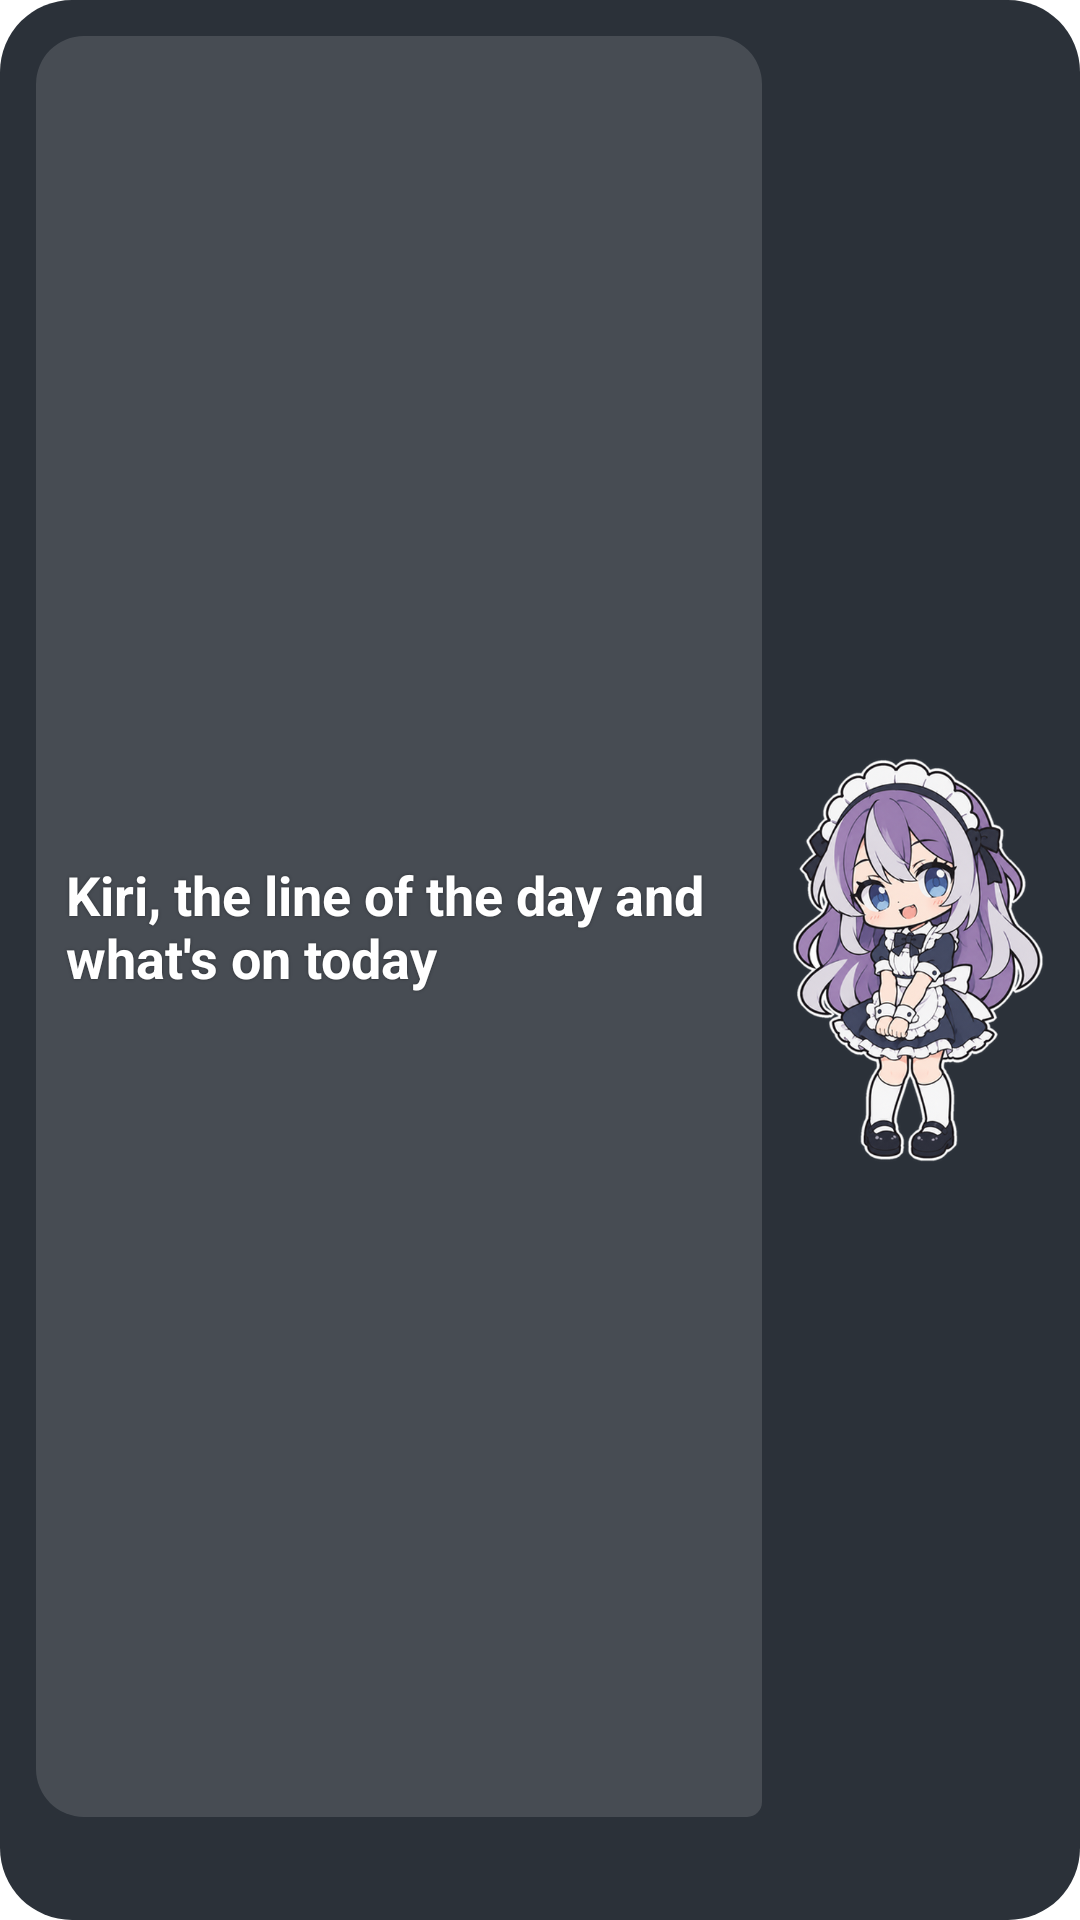

Write the Android layout XML for this screen, with the resource values it uses.
<!-- AndroidManifest.xml: application theme Theme.Kiri -->
<!-- res/layout/widget_bubble_r.xml -->
<?xml version="1.0" encoding="utf-8"?>
<LinearLayout xmlns:android="http://schemas.android.com/apk/res/android"
    android:id="@+id/root"
    android:layout_width="match_parent"
    android:layout_height="match_parent"
    android:background="@drawable/widget_bg"
    android:orientation="horizontal"
    android:padding="12dp">
    <LinearLayout
        android:layout_width="0dp"
        android:layout_height="match_parent"
        android:layout_marginEnd="10dp"
        android:layout_weight="1"
        android:orientation="vertical">
        <TextView
            android:id="@+id/line"
            android:layout_width="match_parent"
            android:layout_height="0dp"
            android:layout_weight="1"
            android:autoSizeMaxTextSize="18sp"
            android:autoSizeMinTextSize="11sp"
            android:autoSizeTextType="uniform"
            android:background="@drawable/bubble_soft_r"
            android:gravity="center_vertical"
            android:padding="10dp"
            android:shadowColor="#66000000"
            android:shadowRadius="2"
            android:text="@string/d_bubble"
            android:textColor="#FFFFFF"
            android:textStyle="bold" />
        <TextView
            android:id="@+id/today"
            android:layout_width="match_parent"
            android:layout_height="wrap_content"
            android:layout_marginTop="6dp"
            android:ellipsize="end"
            android:gravity="center"
            android:maxLines="1"
            android:shadowColor="#66000000"
            android:shadowRadius="2"
            android:textColor="#FFFFFF"
            android:textSize="12sp"
            android:textStyle="bold" />
    </LinearLayout>
    <ImageView
        android:id="@+id/img"
        android:layout_width="84dp"
        android:layout_height="match_parent"
        android:contentDescription="@string/app_name"
        android:scaleType="fitCenter"
        android:src="@drawable/kiri20" />
</LinearLayout>
<!-- resources referenced by this layout -->
<resources>
  <!-- drawable bubble_soft_r (drawable) -->
  <?xml version="1.0" encoding="utf-8"?>
  <shape xmlns:android="http://schemas.android.com/apk/res/android" android:shape="rectangle">
      <solid android:color="#22FFFFFF" />
      <corners
          android:bottomLeftRadius="16dp"
          android:bottomRightRadius="5dp"
          android:topLeftRadius="16dp"
          android:topRightRadius="16dp" />
  </shape>
  <!-- drawable kiri20: png bitmap (drawable-nodpi, 263777 bytes) -->
  <!-- drawable widget_bg (drawable) -->
  <?xml version="1.0" encoding="utf-8"?>
  <shape xmlns:android="http://schemas.android.com/apk/res/android" android:shape="rectangle">
      <solid android:color="#EB1A2029" />
      <corners android:radius="24dp" />
  </shape>
  <string name="app_name">Kiri</string>
  <string name="d_bubble">Kiri, the line of the day and what\'s on today</string>
  <style name="Theme.Kiri" parent="android:Theme.Material.Light.NoActionBar">
          <item name="android:statusBarColor">#EEF3F6</item>
          <item name="android:navigationBarColor">#EEF3F6</item>
          <item name="android:windowLightStatusBar">true</item>
          <item name="android:windowBackground">@android:color/white</item>
      </style>
</resources>
